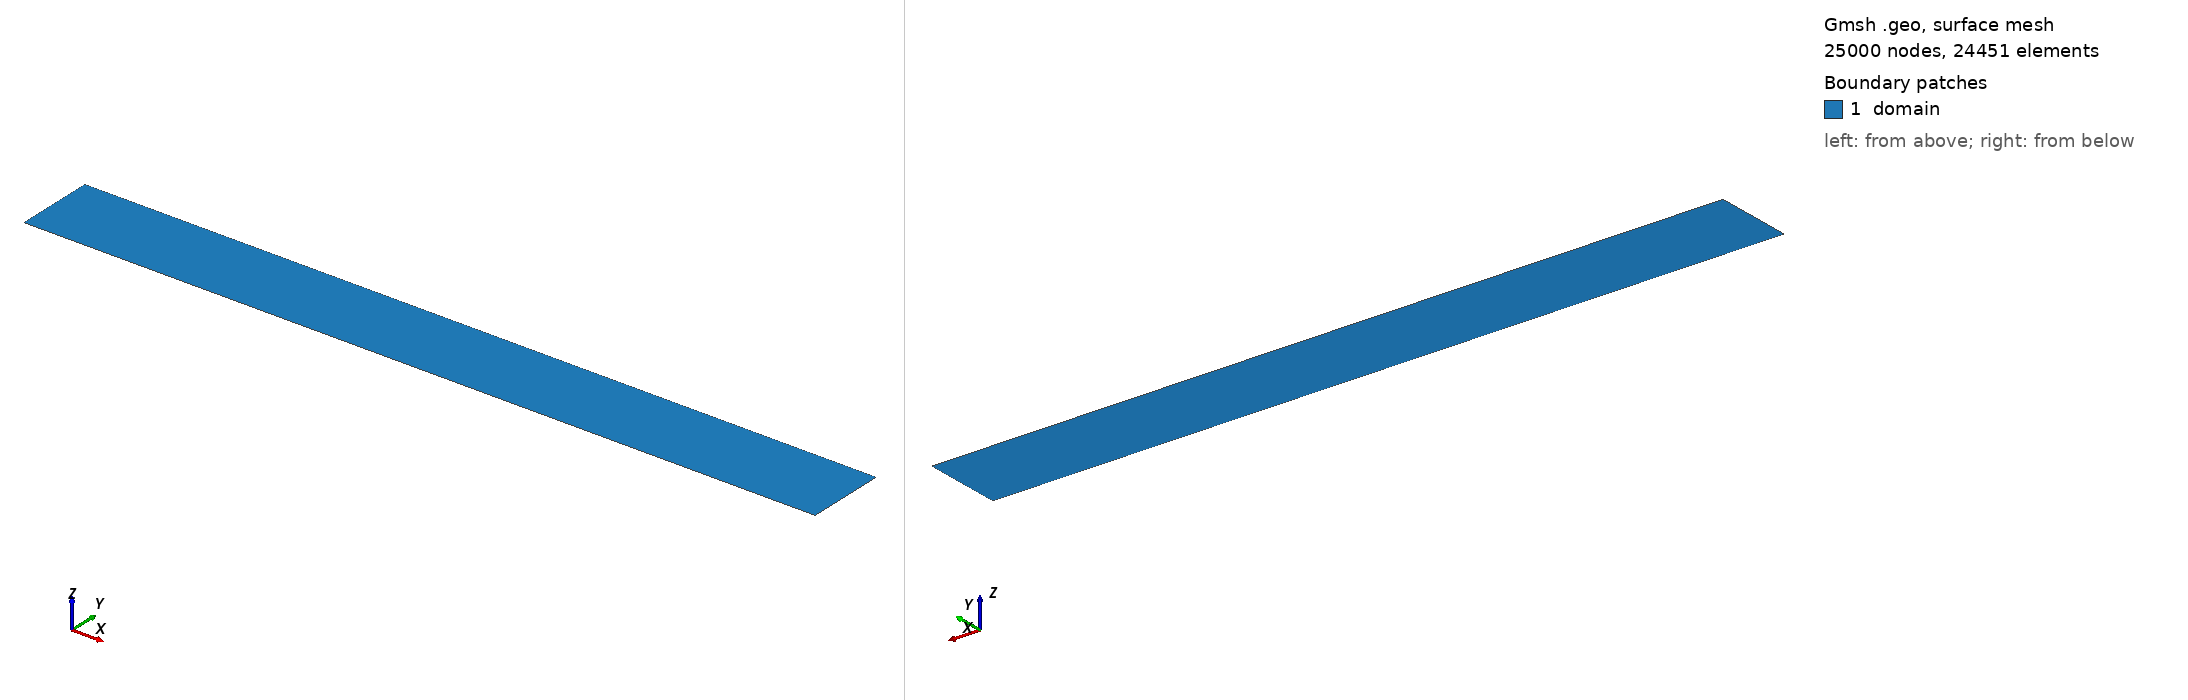

Gmsh geometry script, surface-meshed: 25000 nodes, 24451 surface elements. Boundary patches (legend numbers): 1 domain. Left view from above one corner, right view from below the opposite corner. Legend entries are the model's physical surfaces. The drawing asked Gmsh for element sizes between 1% and 20% of the model's largest extent; the script's own settings can give other sizes.

=== hartmann.geo (drawn) ===

SetFactory("OpenCASCADE");

p1 = newp; Point(p1) = { 0, 0, 0};
p2 = newp; Point(p2) = {20, 0, 0};
p3 = newp; Point(p3) = {20, 2, 0};
p4 = newp; Point(p4) = { 0, 2, 0};

c1 = newc; Curve(c1) = {p1, p2};
c2 = newc; Curve(c2) = {p2, p3};
c3 = newc; Curve(c3) = {p3, p4};
c4 = newc; Curve(c4) = {p4, p1};

c = newll; Curve Loop(c) = {c1, c2, c3, c4};
s = news; Plane Surface(s) = {c};

Transfinite Curve{c1, c3} = 500; 
Transfinite Curve{c2, c4} = 50 Using Bump 0.3;
Transfinite Surface{:};
Recombine Surface{:};

Physical Curve("walls")  = {c1, c3};
Physical Curve("inlet")  = {c4};
Physical Curve("outlet") = {c2};

Physical Surface("domain") = {s};
